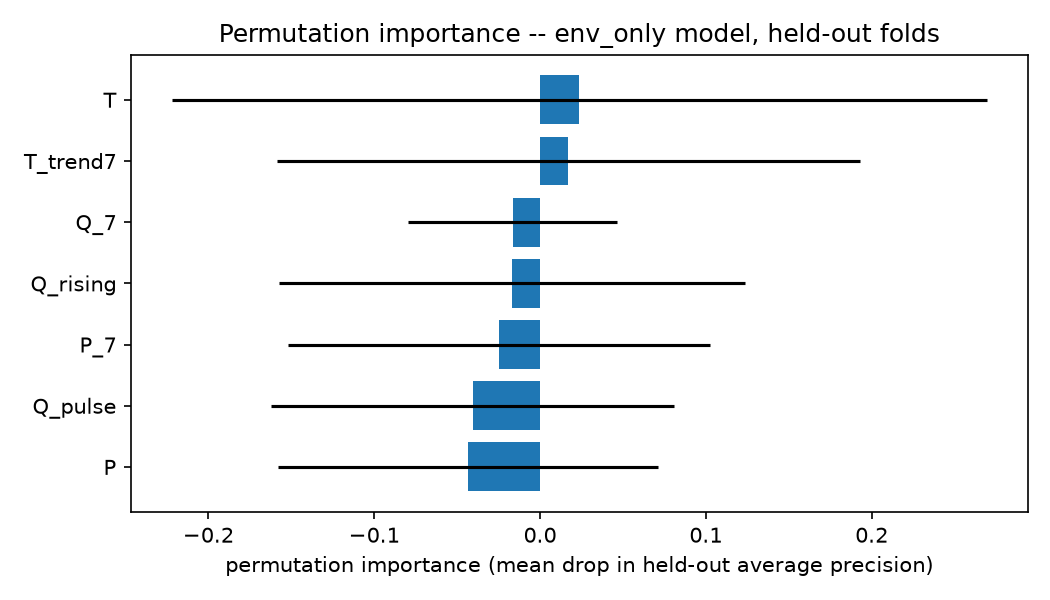

Source data for this figure (header and first rows):
feature, importance_mean, importance_std
T, 0.02367, 0.2457
T_trend7, 0.01709, 0.1759
Q_7, -0.01649, 0.06299
Q_rising, -0.01684, 0.1405
P_7, -0.02483, 0.1273
Q_pulse, -0.04051, 0.1215
P, -0.04346, 0.1143
